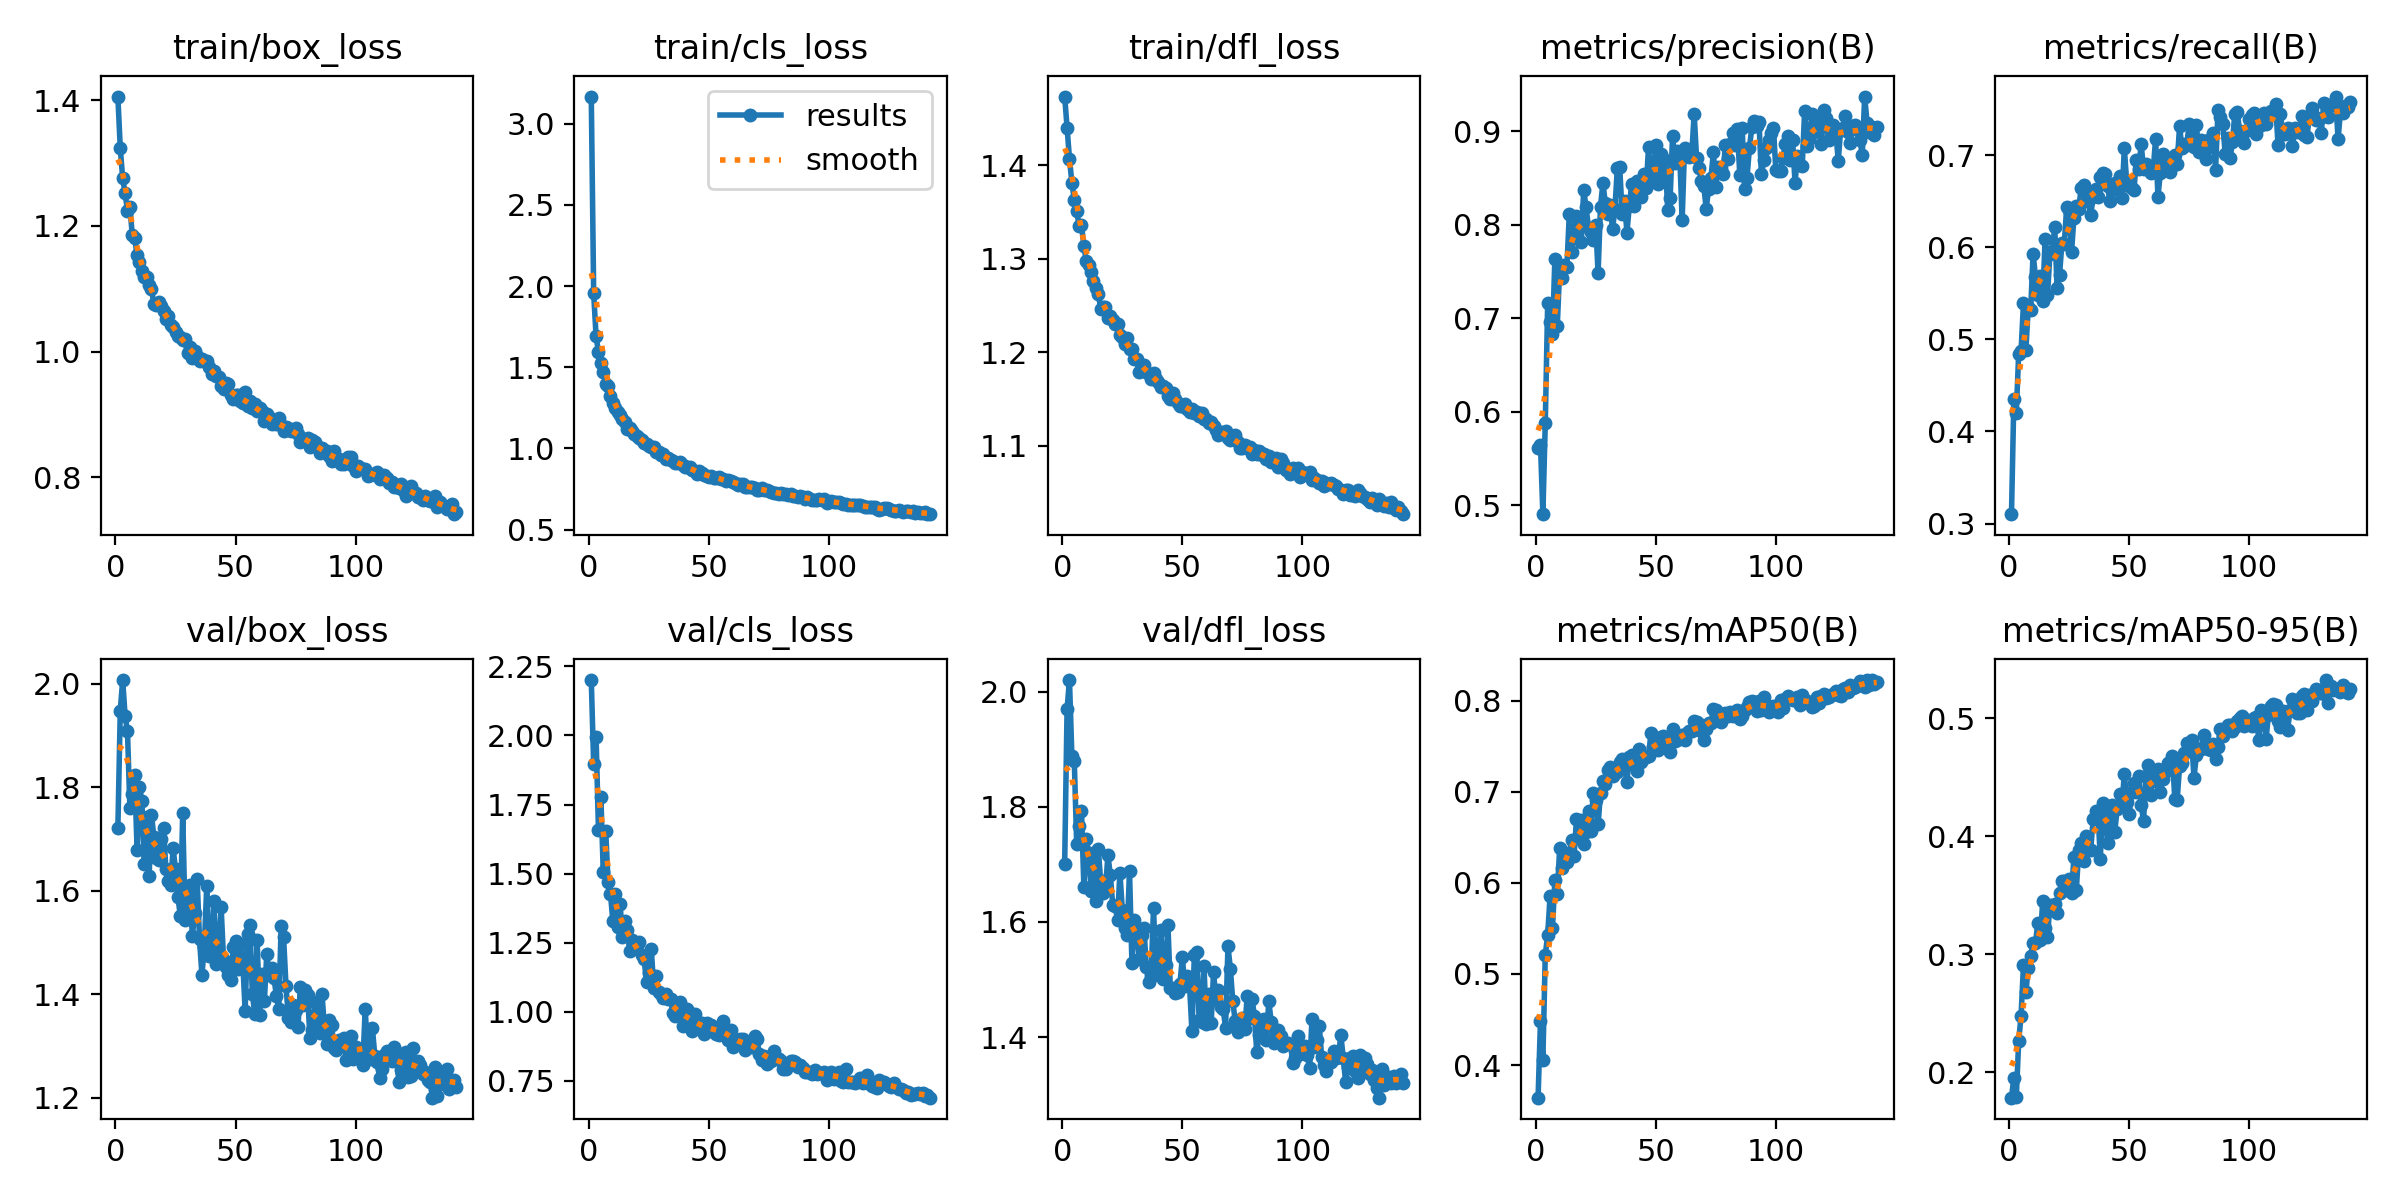

Values plotted in this chart, from the file beside it:
epoch, time, train/box_loss, train/cls_loss, train/dfl_loss, metrics/precision(B), metrics/recall(B), metrics/mAP50(B), metrics/mAP50-95(B), val/box_loss, val/cls_loss, val/dfl_loss, lr/pg0, lr/pg1, lr/pg2
1, 32.64, 1.406, 3.167, 1.474, 0.5613, 0.3102, 0.3642, 0.1783, 1.721, 2.201, 1.701, 0.0002365, 0.0002365, 0.0002365
2, 55.61, 1.324, 1.954, 1.44, 0.5646, 0.4354, 0.4483, 0.1951, 1.948, 1.895, 1.97, 0.0004719, 0.0004719, 0.0004719
3, 76.28, 1.276, 1.689, 1.407, 0.4904, 0.42, 0.4058, 0.1785, 2.007, 1.996, 2.02, 0.0007047, 0.0007047, 0.0007047
4, 96.73, 1.252, 1.594, 1.382, 0.5879, 0.4843, 0.5211, 0.2261, 1.938, 1.656, 1.888, 0.0007022, 0.0007022, 0.0007022
5, 117.1, 1.224, 1.523, 1.363, 0.7157, 0.4879, 0.5427, 0.2478, 1.908, 1.777, 1.88, 0.0006983, 0.0006983, 0.0006983
6, 137.5, 1.23, 1.47, 1.351, 0.6959, 0.5392, 0.5856, 0.291, 1.76, 1.504, 1.736, 0.0006944, 0.0006944, 0.0006944
7, 157.9, 1.186, 1.397, 1.336, 0.683, 0.4889, 0.5505, 0.2678, 1.787, 1.656, 1.767, 0.0006904, 0.0006904, 0.0006904
8, 178.4, 1.18, 1.383, 1.336, 0.7637, 0.5349, 0.6035, 0.2883, 1.823, 1.469, 1.793, 0.0006865, 0.0006865, 0.0006865
9, 198.8, 1.154, 1.324, 1.314, 0.6917, 0.5315, 0.5879, 0.2986, 1.679, 1.426, 1.66, 0.0006826, 0.0006826, 0.0006826
10, 219.2, 1.143, 1.279, 1.298, 0.7528, 0.5931, 0.6384, 0.3093, 1.8, 1.327, 1.745, 0.0006787, 0.0006787, 0.0006787
11, 243, 1.129, 1.251, 1.294, 0.7426, 0.5681, 0.6163, 0.3094, 1.772, 1.425, 1.719, 0.0006747, 0.0006747, 0.0006747
12, 263.2, 1.119, 1.221, 1.286, 0.7564, 0.5481, 0.6267, 0.3267, 1.651, 1.305, 1.655, 0.0006708, 0.0006708, 0.0006708
13, 283.6, 1.12, 1.204, 1.277, 0.7551, 0.5688, 0.6234, 0.3118, 1.743, 1.39, 1.719, 0.0006669, 0.0006669, 0.0006669
14, 305.6, 1.106, 1.182, 1.269, 0.8109, 0.5412, 0.6332, 0.3447, 1.628, 1.27, 1.637, 0.0006629, 0.0006629, 0.0006629
15, 326.4, 1.099, 1.16, 1.263, 0.7707, 0.6085, 0.6472, 0.322, 1.746, 1.328, 1.726, 0.000659, 0.000659, 0.000659
16, 346.5, 1.075, 1.121, 1.247, 0.7921, 0.5477, 0.6297, 0.3148, 1.703, 1.296, 1.67, 0.0006551, 0.0006551, 0.0006551
17, 366.8, 1.075, 1.128, 1.248, 0.8093, 0.5925, 0.6704, 0.3417, 1.662, 1.218, 1.65, 0.0006512, 0.0006512, 0.0006512
18, 386.9, 1.078, 1.107, 1.249, 0.7983, 0.5954, 0.6523, 0.3371, 1.658, 1.259, 1.657, 0.0006472, 0.0006472, 0.0006472
19, 407.4, 1.073, 1.087, 1.237, 0.7811, 0.6222, 0.6692, 0.3427, 1.699, 1.251, 1.716, 0.0006433, 0.0006433, 0.0006433
20, 429.4, 1.064, 1.075, 1.239, 0.8371, 0.556, 0.643, 0.3352, 1.721, 1.238, 1.682, 0.0006394, 0.0006394, 0.0006394
21, 449.6, 1.052, 1.065, 1.235, 0.8184, 0.5696, 0.6559, 0.3516, 1.641, 1.254, 1.63, 0.0006355, 0.0006355, 0.0006355
22, 470.1, 1.057, 1.051, 1.23, 0.7966, 0.6041, 0.6789, 0.3622, 1.618, 1.204, 1.628, 0.0006315, 0.0006315, 0.0006315
23, 490.3, 1.043, 1.035, 1.23, 0.7922, 0.604, 0.6575, 0.3619, 1.612, 1.191, 1.604, 0.0006276, 0.0006276, 0.0006276
24, 510.8, 1.039, 1.028, 1.218, 0.7837, 0.6439, 0.6989, 0.354, 1.682, 1.106, 1.685, 0.0006237, 0.0006237, 0.0006237
25, 531.1, 1.031, 1.015, 1.216, 0.7999, 0.6408, 0.6906, 0.364, 1.641, 1.139, 1.621, 0.0006198, 0.0006198, 0.0006198
26, 551.4, 1.026, 1.009, 1.209, 0.7485, 0.5946, 0.6645, 0.3514, 1.588, 1.226, 1.59, 0.0006158, 0.0006158, 0.0006158
27, 571.6, 1.024, 1.009, 1.215, 0.8194, 0.6317, 0.6985, 0.382, 1.551, 1.087, 1.577, 0.0006119, 0.0006119, 0.0006119
28, 591.8, 1.019, 0.9807, 1.203, 0.8446, 0.6452, 0.7119, 0.3543, 1.749, 1.13, 1.689, 0.000608, 0.000608, 0.000608
29, 611.8, 1.02, 0.9806, 1.204, 0.8228, 0.6418, 0.7085, 0.3878, 1.544, 1.07, 1.529, 0.000604, 0.000604, 0.000604
30, 632.1, 0.998, 0.9608, 1.193, 0.8118, 0.6639, 0.7241, 0.3938, 1.593, 1.064, 1.604, 0.0006001, 0.0006001, 0.0006001
31, 652.4, 1.007, 0.9643, 1.193, 0.8214, 0.6675, 0.7268, 0.379, 1.611, 1.049, 1.589, 0.0005962, 0.0005962, 0.0005962
32, 672.4, 0.9898, 0.9365, 1.179, 0.7949, 0.6593, 0.717, 0.4001, 1.512, 1.064, 1.535, 0.0005923, 0.0005923, 0.0005923
33, 692.4, 1.001, 0.9399, 1.187, 0.8167, 0.6505, 0.7214, 0.3893, 1.557, 1.045, 1.578, 0.0005883, 0.0005883, 0.0005883
34, 712.4, 0.9926, 0.9303, 1.187, 0.8601, 0.6351, 0.7215, 0.3879, 1.623, 1.044, 1.59, 0.0005844, 0.0005844, 0.0005844
35, 732.3, 0.9855, 0.9221, 1.179, 0.8614, 0.6542, 0.7322, 0.4143, 1.506, 0.995, 1.521, 0.0005805, 0.0005805, 0.0005805
36, 752.2, 0.9883, 0.9095, 1.177, 0.8118, 0.6631, 0.7356, 0.4208, 1.437, 0.9831, 1.496, 0.0005766, 0.0005766, 0.0005766
37, 772.4, 0.9846, 0.908, 1.172, 0.8248, 0.6542, 0.7282, 0.4208, 1.491, 1.016, 1.507, 0.0005726, 0.0005726, 0.0005726
38, 792.4, 0.9846, 0.9163, 1.178, 0.7915, 0.6764, 0.7113, 0.3809, 1.609, 1.036, 1.624, 0.0005687, 0.0005687, 0.0005687
39, 812.3, 0.975, 0.8998, 1.172, 0.8203, 0.6808, 0.7379, 0.4283, 1.474, 0.947, 1.516, 0.0005648, 0.0005648, 0.0005648
40, 832.2, 0.9646, 0.8868, 1.168, 0.8432, 0.6799, 0.7401, 0.4213, 1.473, 0.9592, 1.507, 0.0005608, 0.0005608, 0.0005608
41, 852.1, 0.9688, 0.8842, 1.163, 0.8202, 0.6664, 0.7346, 0.3941, 1.581, 1.011, 1.586, 0.0005569, 0.0005569, 0.0005569
42, 872.1, 0.9609, 0.8825, 1.164, 0.8464, 0.6503, 0.7231, 0.4201, 1.459, 0.997, 1.502, 0.000553, 0.000553, 0.000553
43, 891.9, 0.9601, 0.8673, 1.162, 0.8454, 0.6617, 0.747, 0.4262, 1.476, 0.9291, 1.526, 0.0005491, 0.0005491, 0.0005491
44, 911.8, 0.9456, 0.8627, 1.153, 0.8299, 0.67, 0.7327, 0.4037, 1.568, 0.9926, 1.595, 0.0005451, 0.0005451, 0.0005451
45, 931.6, 0.9404, 0.8449, 1.151, 0.8537, 0.6654, 0.7368, 0.4226, 1.466, 0.9423, 1.485, 0.0005412, 0.0005412, 0.0005412
46, 951.7, 0.9503, 0.859, 1.157, 0.839, 0.6778, 0.7382, 0.4356, 1.453, 0.9547, 1.486, 0.0005373, 0.0005373, 0.0005373
47, 972.1, 0.9481, 0.8504, 1.15, 0.8827, 0.6533, 0.7391, 0.426, 1.437, 0.9583, 1.476, 0.0005334, 0.0005334, 0.0005334
48, 992.1, 0.9317, 0.8379, 1.146, 0.8502, 0.7075, 0.7643, 0.4527, 1.427, 0.9181, 1.478, 0.0005294, 0.0005294, 0.0005294
49, 1012, 0.9253, 0.828, 1.143, 0.8554, 0.6702, 0.7487, 0.4287, 1.491, 0.9587, 1.492, 0.0005255, 0.0005255, 0.0005255
50, 1033, 0.9311, 0.8267, 1.142, 0.885, 0.6667, 0.753, 0.4184, 1.502, 0.93, 1.539, 0.0005216, 0.0005216, 0.0005216
51, 1053, 0.9308, 0.8285, 1.144, 0.8439, 0.6641, 0.7462, 0.4371, 1.449, 0.9523, 1.489, 0.0005177, 0.0005177, 0.0005177
52, 1073, 0.9214, 0.819, 1.139, 0.875, 0.6623, 0.7601, 0.4449, 1.498, 0.9362, 1.505, 0.0005137, 0.0005137, 0.0005137
53, 1093, 0.9191, 0.8194, 1.137, 0.8522, 0.6945, 0.7616, 0.4377, 1.463, 0.9176, 1.49, 0.0005098, 0.0005098, 0.0005098
54, 1113, 0.936, 0.8218, 1.139, 0.8691, 0.6846, 0.7524, 0.4508, 1.368, 0.9151, 1.41, 0.0005059, 0.0005059, 0.0005059
55, 1133, 0.914, 0.812, 1.136, 0.8152, 0.7123, 0.7538, 0.4266, 1.516, 0.9485, 1.543, 0.0005019, 0.0005019, 0.0005019
56, 1153, 0.9213, 0.8104, 1.136, 0.8286, 0.6848, 0.744, 0.4127, 1.533, 0.9654, 1.548, 0.000498, 0.000498, 0.000498
57, 1173, 0.9106, 0.7973, 1.132, 0.8946, 0.6902, 0.7688, 0.4509, 1.4, 0.9163, 1.429, 0.0004941, 0.0004941, 0.0004941
58, 1193, 0.9172, 0.8033, 1.136, 0.866, 0.6866, 0.756, 0.46, 1.362, 0.8992, 1.427, 0.0004902, 0.0004902, 0.0004902
59, 1213, 0.905, 0.7989, 1.129, 0.8784, 0.6811, 0.7573, 0.4345, 1.504, 0.9343, 1.524, 0.0004862, 0.0004862, 0.0004862
60, 1233, 0.9106, 0.7955, 1.129, 0.8735, 0.6828, 0.7589, 0.4531, 1.359, 0.873, 1.422, 0.0004823, 0.0004823, 0.0004823
... 82 more rows
